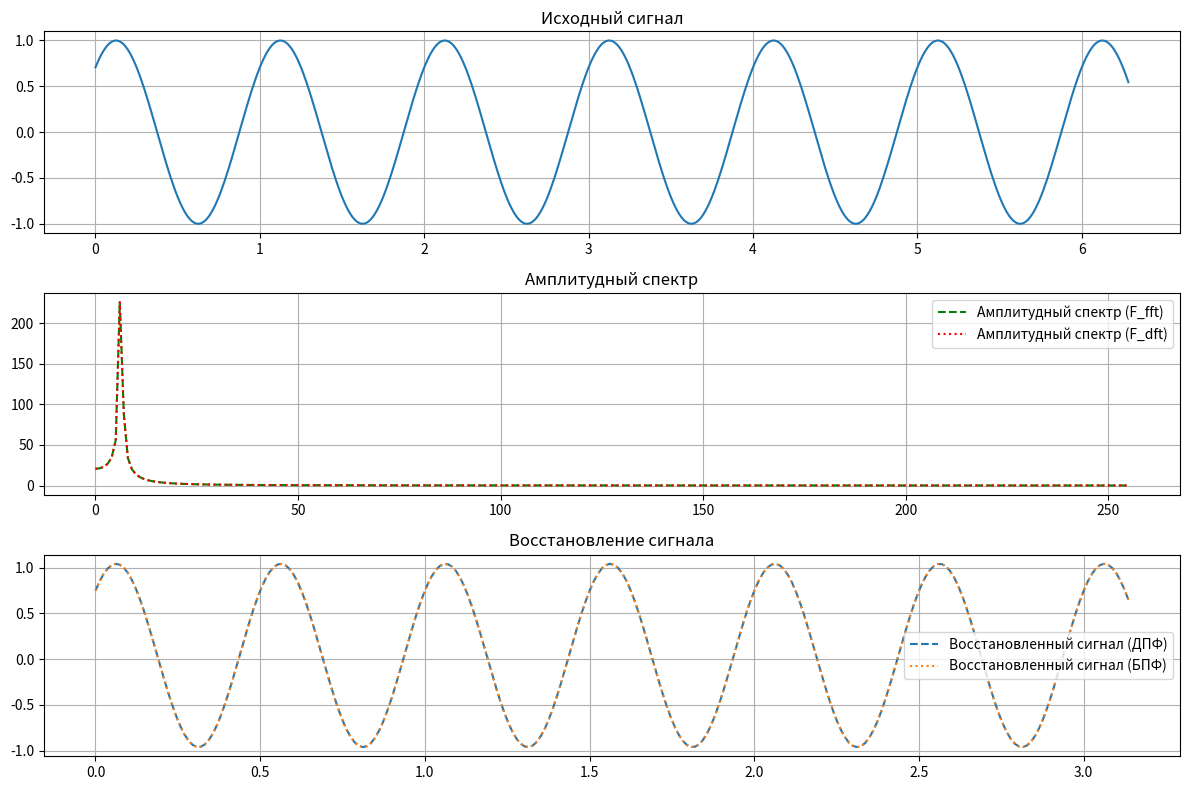

Write Python code to recreate this figure.
import numpy as np
import time

#task1
def DFT(f):
    N = len(f)
    F = np.zeros(N, dtype=complex)
    for k in range(N):
        for n in range(N):
            F[k] += f[n] * np.exp(-2j * np.pi * k * n / N)
    return F

def FFT(x):
    N = len(x)
    if N <= 1:
        return x
    even = FFT(x[::2])
    odd = FFT(x[1::2])
    factor = np.exp(-2j * np.pi * np.arange(N) / N)
    # Объединение результатов
    return np.concatenate([even + factor[:N // 2] * odd, even - factor[:N // 2] * odd])

def IDFT(F):
    N = len(F)
    f_reconstructed = np.zeros(N, dtype=complex)
    for n in range(N):
        for k in range(N):
            f_reconstructed[n] += F[k] * np.exp(2j * np.pi * k * n / N) / N
    return f_reconstructed.real

# Исходный сигнал
A0 = 1
w0 = 2 * np.pi
phi0 = np.pi / 4
N = 512
x = np.linspace(0, 2 * np.pi, N)
f = A0 * np.sin(w0 * x + phi0)

# Измерение времени выполнения ДПФ
start_time = time.time()
F_dft = DFT(f)[:N//2]
dft_times = time.time() - start_time

# Измерение времени выполнения БПФ
start_time = time.time()
F_fft = FFT(f)[:N//2]
fft_times = time.time() - start_time

from scipy.fftpack import fft, ifft
import matplotlib.pyplot as plt

f_reconstructed_dft = IDFT(F_dft)
f_reconstructed_scipy_fft = np.real(ifft(F_fft))

plt.figure(figsize=(12, 8))

# Исходный сигнал
plt.subplot(3, 1, 1)
plt.plot(x, f, label='Исходный сигнал')
plt.title('Исходный сигнал')
plt.grid(True)

# Спектр сигнала (Амплитудный спектр)
plt.subplot(3, 1, 2)
plt.plot(np.abs(F_fft), label='Амплитудный спектр (F_fft)', color='g', linestyle='--' )
plt.plot(np.abs(F_dft), label='Амплитудный спектр (F_dft)', color='r', linestyle=':')
plt.title('Амплитудный спектр')
plt.legend()
plt.grid(True)

# Восстановленный сигнал из ДПФ и БПФ
plt.subplot(3, 1, 3)
plt.plot(x[:N//2], f_reconstructed_dft, label='Восстановленный сигнал (ДПФ)', linestyle='--')
plt.plot(x[:N//2], f_reconstructed_scipy_fft, label='Восстановленный сигнал (БПФ)', linestyle=':')
plt.title('Восстановление сигнала')
plt.legend()
plt.grid(True)

plt.tight_layout()
plt.show()

print("Среднее время выполнения ДПФ:", np.mean(dft_times))
print("Среднее время выполнения БПФ:", np.mean(fft_times))

import re

test_list = [1e-16, 1e-10, 1e-6]
for i in test_list:
    print(f"Тест с {i}:")
    try:
        np.testing.assert_allclose(F_dft, F_fft, rtol=i, atol=i)
        print("Результаты совпадают.")  # Вывод при успешном сравнении
    except AssertionError as e:
        # Извлечение информации из сообщения об ошибке
        match = re.search(r"Mismatched elements: (\d+) / (\d+) \(.+\)\nMax absolute difference: (.+)\nMax relative difference: (.+)", str(e))
        if match:
            mismatched, total, abs_diff, rel_diff = match.groups()
            print(f"Mismatched elements: {mismatched} / {total}")
            print(f"Max absolute difference: {abs_diff}")
            print(f"Max relative difference: {rel_diff}")
        else:
            print(e)